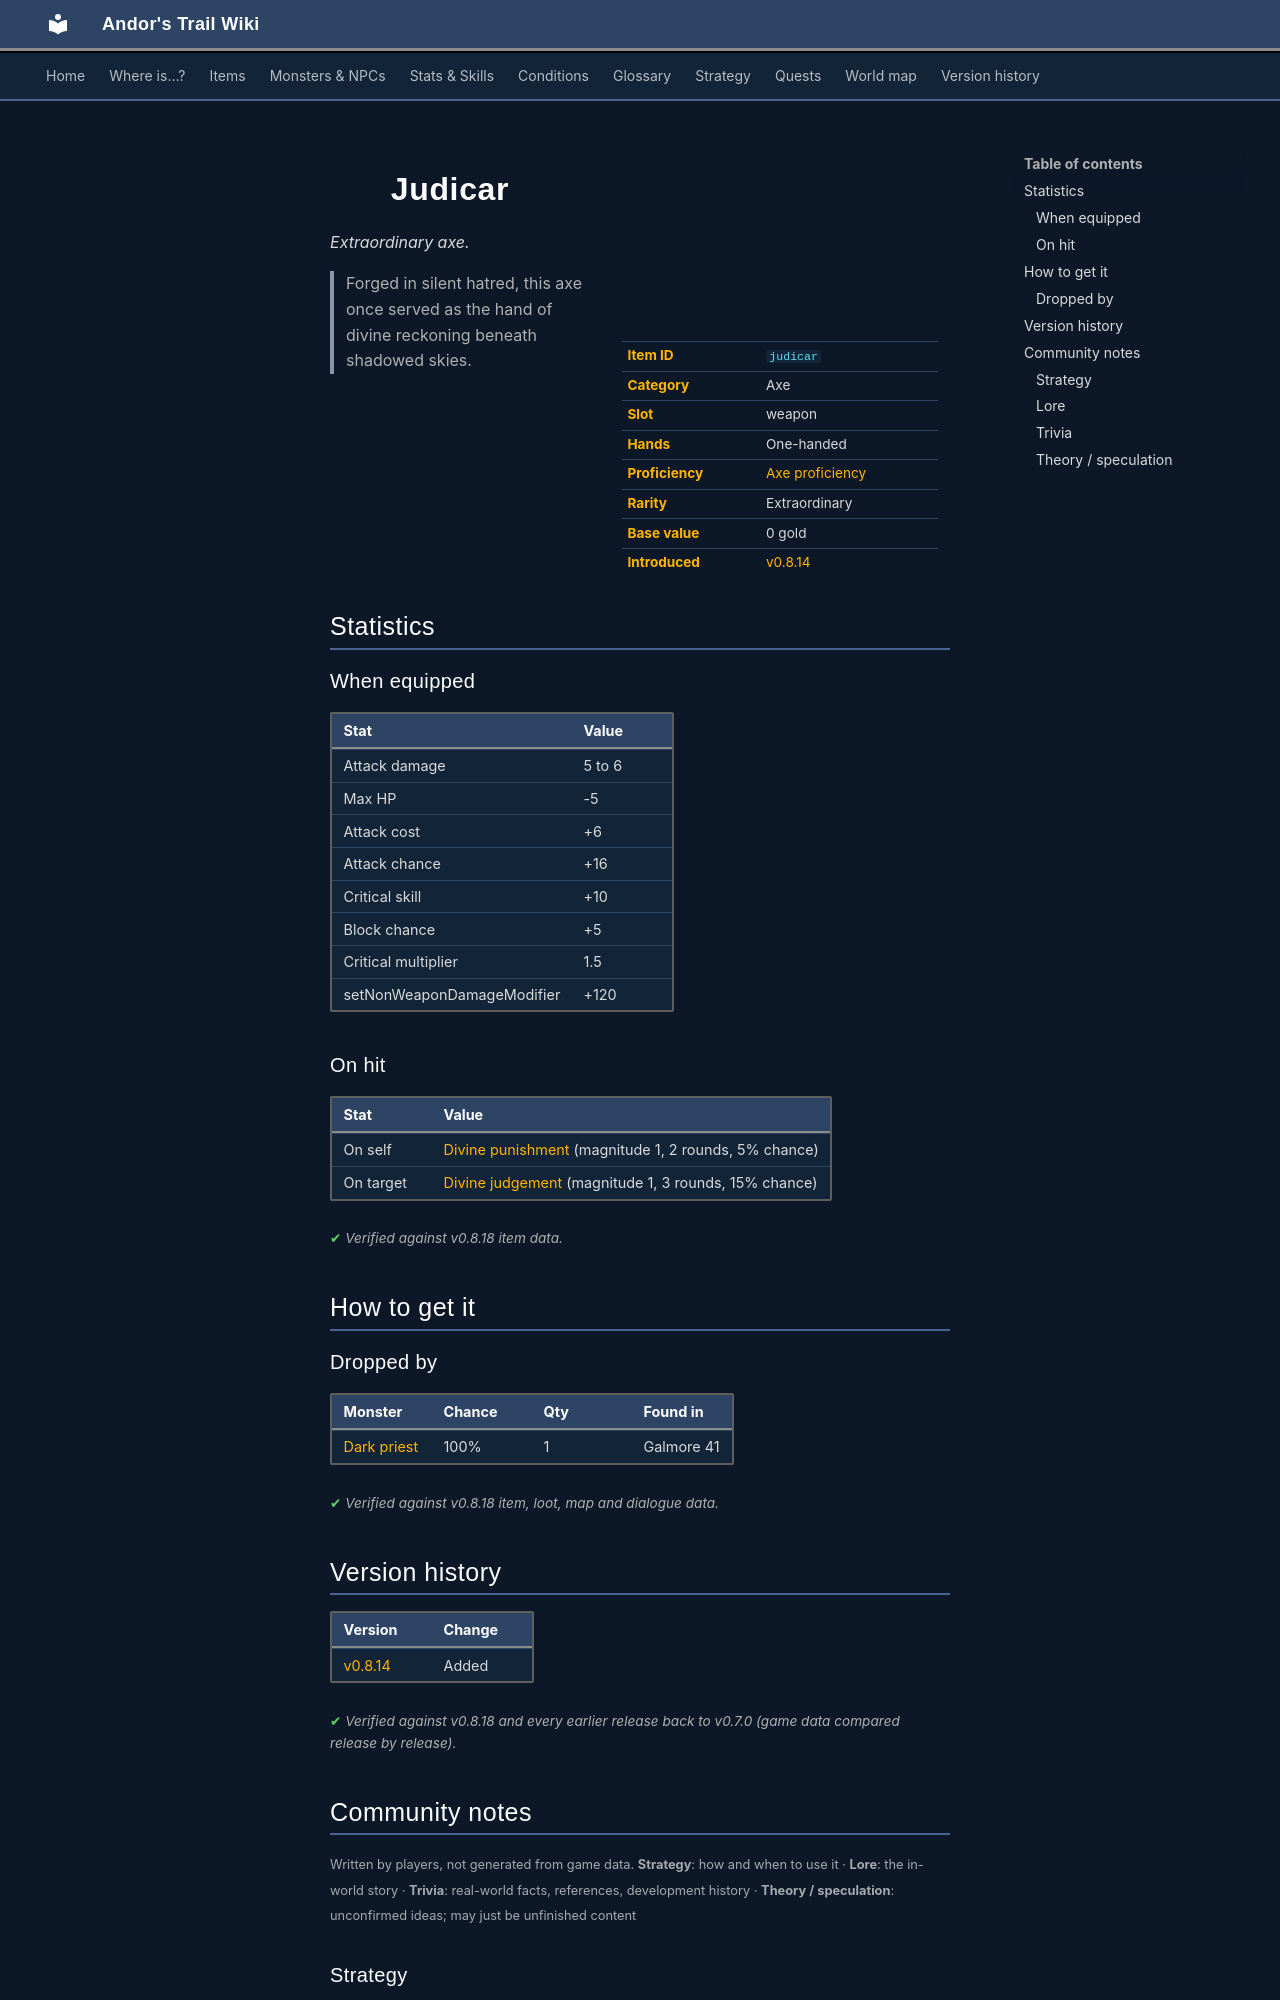

repository: asdfghjkl628/Andor-s-Trail-Wikiiii · page: items/judicar/index.html · generator: mkdocs

---
description: "Judicar is a extraordinary axe in Andor's Trail (Attack damage 5 to 6, Max HP -5, Attack cost +6, Attack chance +16). How to get it: monster drops. Forged in silent hatred, this axe once served as the hand of divine reckoning beneath shadowed skies."
---

# ![](../assets/icons/items/items_newb_386.png){ .sprite } Judicar

*Extraordinary axe.*

<div class="infobox" markdown>

<p class="ib-img"><img class="sprite" src="../../assets/icons/items/items_newb_386.png" alt=""></p>

| | |
|---|---|
| **Item ID** | `judicar` |
| **Category** | Axe |
| **Slot** | weapon |
| **Hands** | One-handed |
| **Proficiency** | [Axe proficiency](../skills/weaponProficiencyAxe.md) |
| **Rarity** | Extraordinary |
| **Base value** | 0 gold |
| **Introduced** | [v0.8.14](../versions/0.8.14.md) |

</div>

> Forged in silent hatred, this axe once served as the hand of divine reckoning beneath shadowed skies.

## Statistics

### When equipped

| Stat | Value |
|---|---|
| Attack damage | 5 to 6 |
| Max HP | -5 |
| Attack cost | +6 |
| Attack chance | +16 |
| Critical skill | +10 |
| Block chance | +5 |
| Critical multiplier | 1.5 |
| setNonWeaponDamageModifier | +120 |

### On hit

| Stat | Value |
|---|---|
| On self | [Divine punishment](../conditions/divine_punishment.md) (magnitude 1, 2 rounds, 5% chance) |
| On target | [Divine judgement](../conditions/divine_judgement.md) (magnitude 1, 3 rounds, 15% chance) |

<p class="verified">Verified against v0.8.18 item data.</p>

## How to get it

### Dropped by

| Monster | Chance | Qty | Found in |
|---|---|---|---|
| [Dark priest](../monsters/dds_dark_priest.md#v-dds_dark_priest_monster) | 100% | 1 | Galmore 41 |


<p class="verified">Verified against v0.8.18 item, loot, map and dialogue data.</p>


## Version history

| Version | Change |
|---|---|
| [v0.8.14](../versions/0.8.14.md) | Added |

<p class="verified">Verified against v0.8.18 and every earlier release back to v0.7.0 (game data compared release by release).</p>


## Community notes

<small>Written by players, not generated from game data. **Strategy**: how and when to use it · **Lore**: the in-world story · **Trivia**: real-world facts, references, development history · **Theory / speculation**: unconfirmed ideas; may just be unfinished content</small>

### Strategy

*No notes yet. Contributions are welcome: [add a note](https://github.com/asdfghjkl628/Andor-s-Trail-Wikiiii/new/main/notes/items?filename=judicar.md&value=%23%23%20Strategy%0A%0A%3C%21--%20how%20and%20when%20to%20use%20it%20--%3E%0A%0A%23%23%20Lore%0A%0A%3C%21--%20the%20in-world%20story%20--%3E%0A%0A%23%23%20Trivia%0A%0A%3C%21--%20real-world%20facts%2C%20references%2C%20development%20history%20--%3E%0A%0A%23%23%20Theory%20/%20speculation%0A%0A%3C%21--%20unconfirmed%20ideas%3B%20may%20just%20be%20unfinished%20content%20--%3E%0A).*

### Lore

*No notes yet. Contributions are welcome: [add a note](https://github.com/asdfghjkl628/Andor-s-Trail-Wikiiii/new/main/notes/items?filename=judicar.md&value=%23%23%20Strategy%0A%0A%3C%21--%20how%20and%20when%20to%20use%20it%20--%3E%0A%0A%23%23%20Lore%0A%0A%3C%21--%20the%20in-world%20story%20--%3E%0A%0A%23%23%20Trivia%0A%0A%3C%21--%20real-world%20facts%2C%20references%2C%20development%20history%20--%3E%0A%0A%23%23%20Theory%20/%20speculation%0A%0A%3C%21--%20unconfirmed%20ideas%3B%20may%20just%20be%20unfinished%20content%20--%3E%0A).*

### Trivia

*No notes yet. Contributions are welcome: [add a note](https://github.com/asdfghjkl628/Andor-s-Trail-Wikiiii/new/main/notes/items?filename=judicar.md&value=%23%23%20Strategy%0A%0A%3C%21--%20how%20and%20when%20to%20use%20it%20--%3E%0A%0A%23%23%20Lore%0A%0A%3C%21--%20the%20in-world%20story%20--%3E%0A%0A%23%23%20Trivia%0A%0A%3C%21--%20real-world%20facts%2C%20references%2C%20development%20history%20--%3E%0A%0A%23%23%20Theory%20/%20speculation%0A%0A%3C%21--%20unconfirmed%20ideas%3B%20may%20just%20be%20unfinished%20content%20--%3E%0A).*
